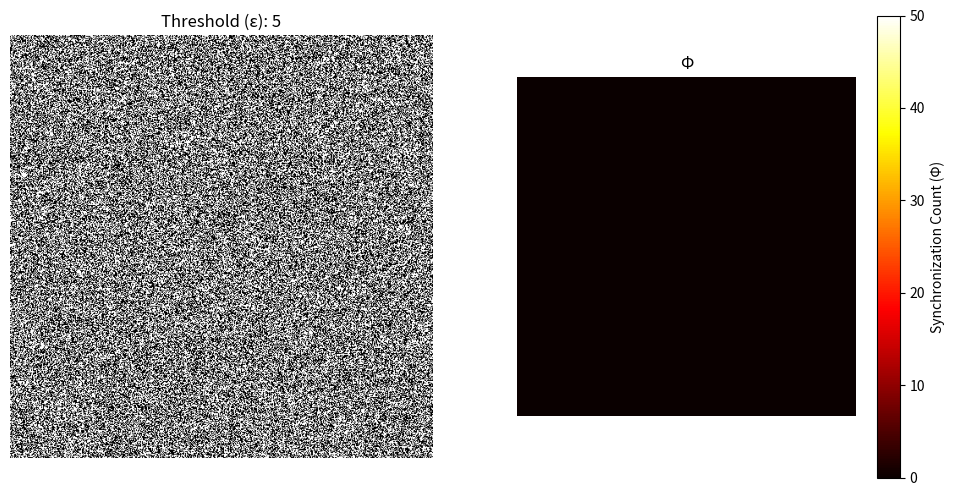

The script that saved this image: (Note: this script raises an exception after producing the figure.)
"""
With euclidean neighborhood
instead of Moore's

This script is the one which
leads to the most interesting
behaviour, namely to that
similar to autopoiesis
(although it's still far from it)
"""
import numpy as np
import matplotlib.pyplot as plt
from matplotlib.animation import FuncAnimation


"""
Defining gates, behaviour needs
to be changed
"""
def AND(inputs):
    return np.all(inputs == 1).astype(int)

def OR(inputs):
    return np.any(inputs == 1).astype(int)

def XOR(inputs):
    return (np.sum(inputs) % 2).astype(int)

def NAND(inputs):
    return 1 - AND(inputs)

def NOR(inputs):
    return 1 - OR(inputs)

def XNOR(inputs):
    return 1 - XOR(inputs)

#----------------------------


gates = [AND, OR, XOR, NAND, NOR, XNOR]
#gates = [AND, OR, XOR] #without neg gates

#Compute entropy of the net
def H(S):
	# S: state matrix
    counts = np.unique(S, return_counts=True)[1]
    p = counts/(N**2)
    return -np.sum(p * np.log(p))

#----------------------------
"""
Params and conditions
"""
N = 500 #neuron count -> N² neurons generated
N_iter = 50 #number of iterations
S = np.random.choice((0,1), size = (N, N)) #init state
fix = True #to have ε fixed
ε_fixed = 5#if ε fixed 
k = 2.5 #If not fixed -> used denominator -> At max ε -> N_iter/k
Φ = np.zeros((N, N), dtype=int) #To keep track of synchronization at each neuron/ensemble


radius = 5.5#radius for consideration

"""
compare condition between Φ and ε
If True -> Ensemble when Φ >= ε
If False -> Ensemble when Φ == ε
"""
geq_cond = False 
#----------------------------


# Dynamics for ε
def dynamics(*args, fixed = False):
    if fixed: #fixed assignment of ε
        return ε_fixed
    else:
        return int((N_iter * (1 - H(S)))/k)

ε = dynamics(fixed = fix) #init ε
        

"""
Init plot
"""
fig, (ax1, ax2) = plt.subplots(1, 2, figsize=(12, 6))
mat1 = ax1.imshow(S, cmap="gray", vmin=0, vmax=1)
mat2 = ax2.imshow(Φ, cmap="hot", vmin=0, vmax=N_iter)
ax1.set_title(f"Threshold (ε): {ε}")
ax1.axis("off")
ax2.set_title("Φ")
ax2.axis("off")
cbar2 = fig.colorbar(mat2, ax=ax2)
cbar2.set_label("Synchronization Count (Φ)")


#if to have individual gate assignment for each neuron
#only at start doesn't update over iterations
gate = np.random.choice(gates, (N, N))

def update(frame, *args):
    global S, Φ, ε, gate

    print(f"Iteration {frame + 1}/{N_iter}")

    # reallocate gate choice again (local-wise)
    # if synchronization count too high

    """
    if np.mean(Φ) >= ε:
        gate = np.random.choice(gates, (N, N))
    """

    #------
    #choose a gate randomly for each iteration (globally)
    #gate = np.random.choice(gates) 
    #------
    x, y = np.indices(S.shape)
    new_state = np.zeros(S.shape)
    d_mask = np.sqrt((x - N//2)**2 + (y - N//2)**2) <= radius #distance mask 

    """ vectorized code (gets process killed) -> Creating array with N⁴ elements!
    # Can't precompute the masks' shifting
    #array that contains each mask (neighborhood; True or False) for each point
    d_mask_shift = np.array([np.roll(np.roll(d_mask, i - N//2, axis=0), j - N//2, axis=1)
        for i in range(N) for j in range(N)]).reshape(N, N, N, N)

    new_state = np.array([[gate[i, j](S[d_mask_shift[i, j]]) for j in range(N)] for i in range(N)])
    """

    #state update (non-vectorized)
    for i in range(N):
        for j in range(N):
            mask = np.roll(np.roll(d_mask, i - N//2, axis=0), j - N//2, axis=1)
            new_state[i, j] = gate[i, j](S[mask])

    sync = (new_state == S)
    
    Φ = np.where(sync, Φ + 1, 0)

    mask_ensemble = Φ >= ε if geq_cond else Φ == ε
    ε = dynamics(fixed = fix)
    S = new_state #update state
    # update given any ensemble formation
    if np.any(mask_ensemble):
        ensemble_idxs = np.argwhere(mask_ensemble)
        for i, j in ensemble_idxs:
        	#update neighbors given central neuron forming ensemble
            S[np.roll(np.roll(d_mask, i - N//2, axis = 0), j - N//2, axis = 1)] = S[i, j]

    mat1.set_array(S)
    mat2.set_array(Φ)

    ax1.set_title(f"Threshold (ε): {ε}; Fixed (k: {k if not fix else None}): {fix}; Φ $\geq$ ε: {geq_cond}, R: {radius}")
    return mat1, mat2

ani = FuncAnimation(fig, update, frames=N_iter, interval=1000)
ani.save("autopoietic_net.gif", writer="pillow", fps=10)
print("Finished!")
#plt.show()
